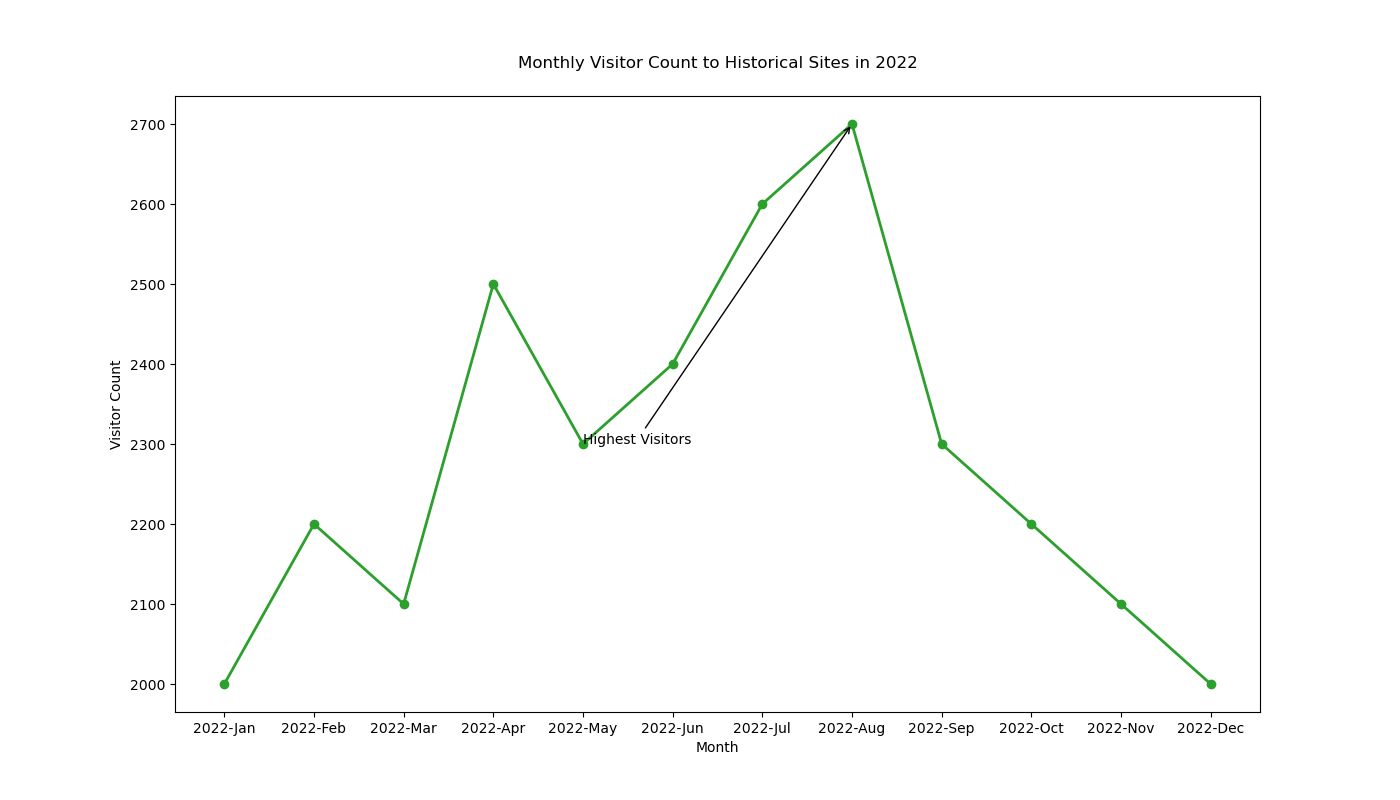

The data file committed next to this chart (first rows):
Month, Visitor Count
2022-Jan, 2000
2022-Feb, 2200
2022-Mar, 2100
2022-Apr, 2500
2022-May, 2300
2022-Jun, 2400
2022-Jul, 2600
2022-Aug, 2700
2022-Sep, 2300
2022-Oct, 2200
2022-Nov, 2100
2022-Dec, 2000
